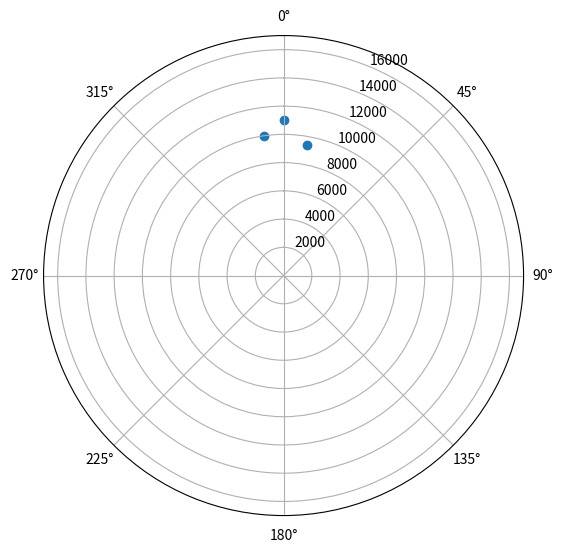

The matplotlib source for this figure: (Note: this script raises an exception after producing the figure.)
import numpy as np
from matplotlib import pyplot as plt

# throw three darts:
rad = np.asarray([10000, 11000, 9400]) # consider these as distances from bull's eye in 10*µm
azi = np.asarray([352, 0, 10]) # in degrees
azi = np.deg2rad(azi) # conversion into radians

fig = plt.gcf()

axes_coords = [0, 0, 1, 1] # plotting full width and height

ax_polar = fig.add_axes(axes_coords, projection='polar', label="ax polar")
# ax_polar = fig.add_axes(axes_coords, projection='polar')
ax_polar.patch.set_alpha(0)
ax_polar.scatter(azi, rad)
ax_polar.set_ylim(0, 17000)
ax_polar.set_xlim(0, 2*np.pi)
ax_polar.set_theta_offset(0.5*np.pi) # 0° should be on top, not right
ax_polar.set_theta_direction(direction=-1) # clockwise



pic = plt.imread("bj.png")
ax_image = fig.add_axes(axes_coords, label="ax image")
# ax_image = fig.add_axes(axes_coords)
ax_image.imshow(pic, alpha=.5)
ax_image.axis('off')  # don't show the axes ticks/lines/etc. associated with the image

plt.show()